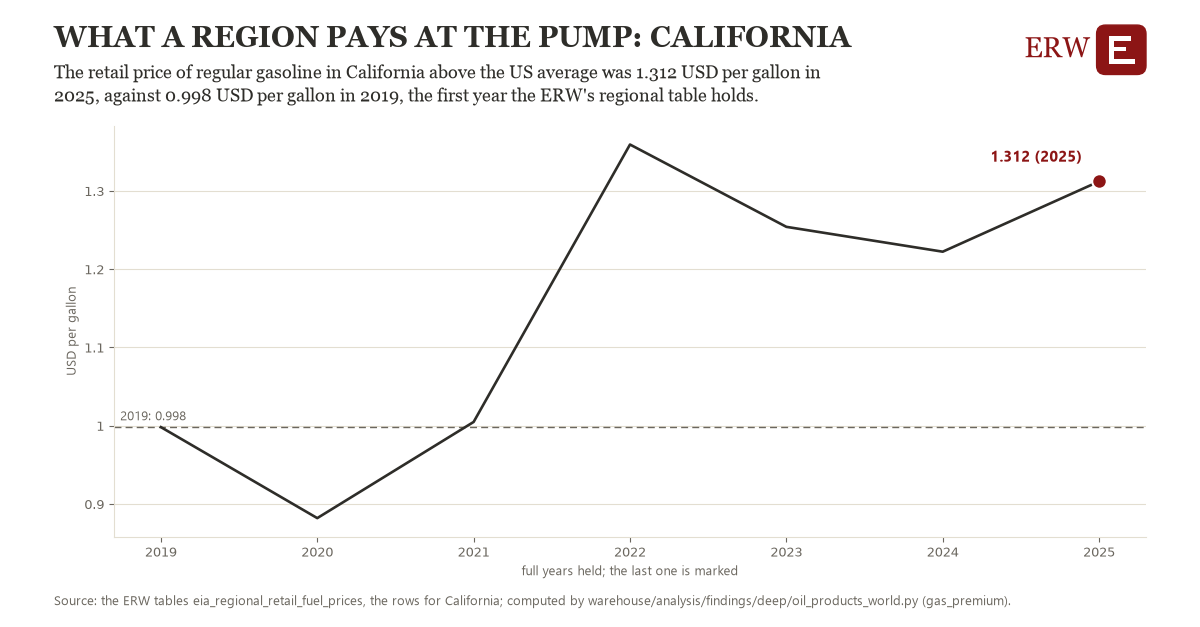

Values plotted in this chart, from the file beside it:
# Energy Research Warehouse (ERW): findi…, candidate gas_premium, region gasprem_SCA (California)
# Computed 2026-11-06T12:38:02Z by wareh…
# Rows: one per year held: an area's ret…, the year's mean of the weeks with both (…, the observations it rests on, and whether the year is full
# Tables: eia_regional_retail_fuel_price…
region, year, value, n_observations, full_year
gasprem_SCA, 2019, 0.9982, 52.0, 1
gasprem_SCA, 2020, 0.882, 52.0, 1
gasprem_SCA, 2021, 1.005, 52.0, 1
gasprem_SCA, 2022, 1.359, 52.0, 1
gasprem_SCA, 2023, 1.254, 52.0, 1
gasprem_SCA, 2024, 1.222, 53.0, 1
gasprem_SCA, 2025, 1.312, 52.0, 1
gasprem_SCA, 2026, 1.498, 44.0, 0
